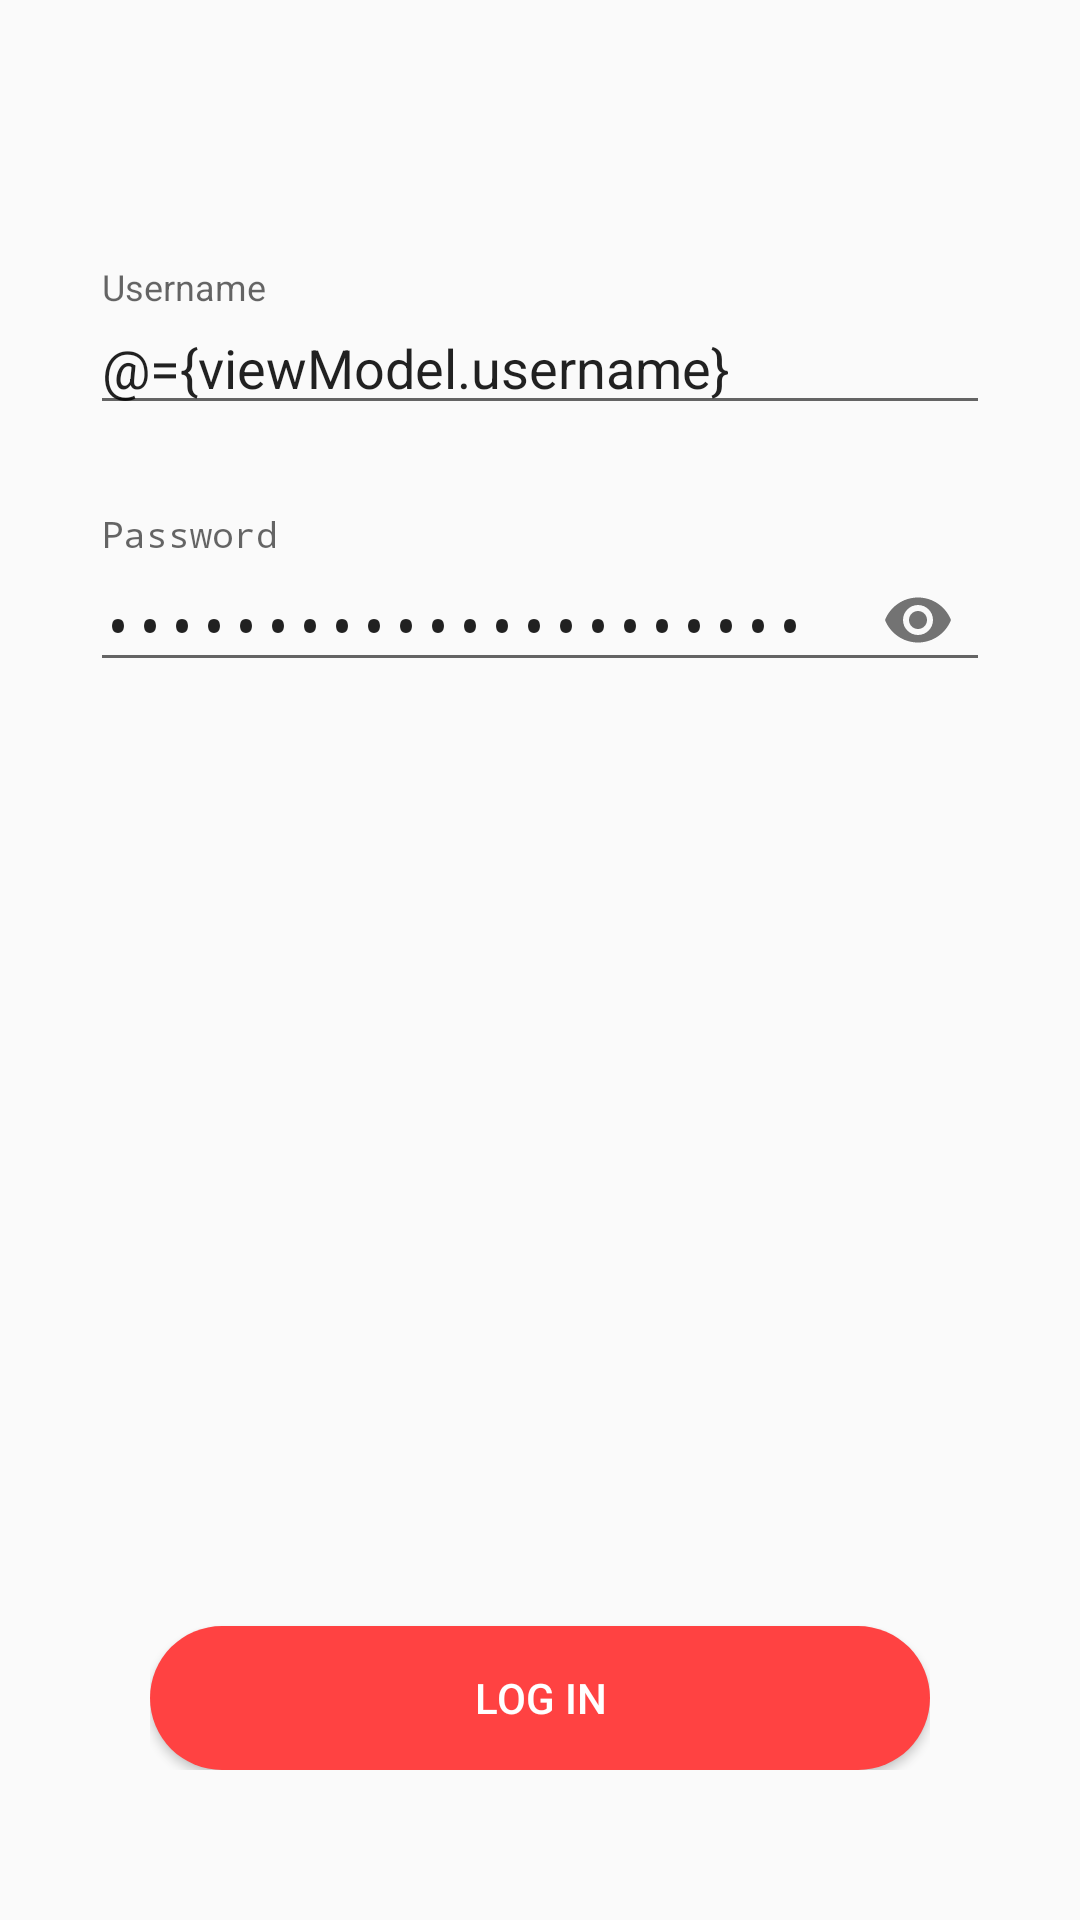

This screen was rendered from an Android layout file. Write that file and the resources it references.
<!-- AndroidManifest.xml: application theme AppTheme -->
<!-- res/layout/activity_login.xml -->
<?xml version="1.0" encoding="utf-8"?>
<layout>

    <data>

        <variable
            name="viewModel"
            type="com.stem.chatcake.viewmodel.LoginViewModel" />

    </data>

    <LinearLayout xmlns:android="http://schemas.android.com/apk/res/android"
        xmlns:app="http://schemas.android.com/apk/res-auto"
        xmlns:tools="http://schemas.android.com/tools"
        android:layout_width="match_parent"
        android:layout_height="match_parent"
        android:orientation="vertical"
        tools:context=".activity.LoginActivity">

        <LinearLayout
            android:layout_width="match_parent"
            android:layout_height="0dp"
            android:layout_weight="1"
            android:gravity="center"
            android:orientation="vertical"
            android:padding="30dp">

            
            <android.support.design.widget.TextInputLayout
                android:layout_width="match_parent"
                android:layout_height="wrap_content">

                <EditText
                    android:layout_width="match_parent"
                    android:layout_height="wrap_content"
                    android:hint="Username"
                    android:text="@={viewModel.username}" />

            </android.support.design.widget.TextInputLayout>

            
            <android.support.design.widget.TextInputLayout
                android:layout_width="match_parent"
                android:layout_height="wrap_content"
                android:layout_marginTop="30dp"
                app:passwordToggleEnabled="true">

                <EditText
                    android:layout_width="match_parent"
                    android:layout_height="wrap_content"
                    android:hint="Password"
                    android:inputType="textPassword"
                    android:text="@={viewModel.password}" />

            </android.support.design.widget.TextInputLayout>

        </LinearLayout>

        <RelativeLayout
            android:layout_width="match_parent"
            android:layout_height="0dp"
            android:layout_weight="1"
            android:padding="50dp">

            <Button
                style="@style/accent_button"
                android:layout_width="match_parent"
                android:layout_height="wrap_content"
                android:layout_alignParentBottom="true"
                android:onClick="@{() -> viewModel.login()}"
                android:text="Log in" />

        </RelativeLayout>

    </LinearLayout>
</layout>
<!-- resources referenced by this layout -->
<resources>
  <style name="accent_button">
          <item name="android:textColor">@android:color/white</item>
          <item name="android:background">@drawable/secondary_button_background</item>
      </style>
  <style name="AppTheme" parent="Theme.AppCompat.Light.DarkActionBar">
          
          <item name="colorPrimary">@color/colorPrimary</item>
          <item name="colorPrimaryDark">@color/colorPrimaryDark</item>
          <item name="colorAccent">@color/colorAccent</item>
      </style>
  <!-- drawable secondary_button_background (drawable) -->
  <?xml version="1.0" encoding="utf-8"?>
  <shape xmlns:android="http://schemas.android.com/apk/res/android">
  
      <solid android:color="@color/colorAccent" />
  
      <corners android:radius="30dp" />
  
  </shape>
  <color name="colorPrimary">#319FFF</color>
  <color name="colorPrimaryDark">#2682B1</color>
  <color name="colorAccent">#FF4242</color>
</resources>
